The GitHub repository tanishq2232/CANCERSCAN-AI contains a labelled image folder "lung_xray_clean_512" with 2 categories: cancer, normal. Examples follow, each with its label.

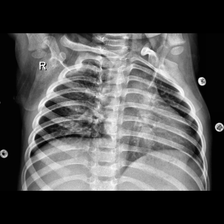
Label: normal

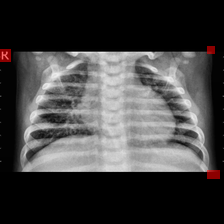
Label: cancer

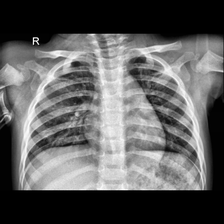
Label: normal

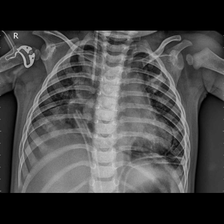
Label: cancer

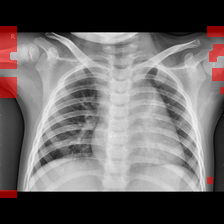
Label: cancer

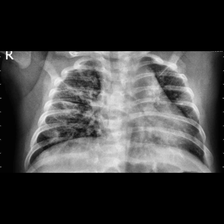
Label: cancer
